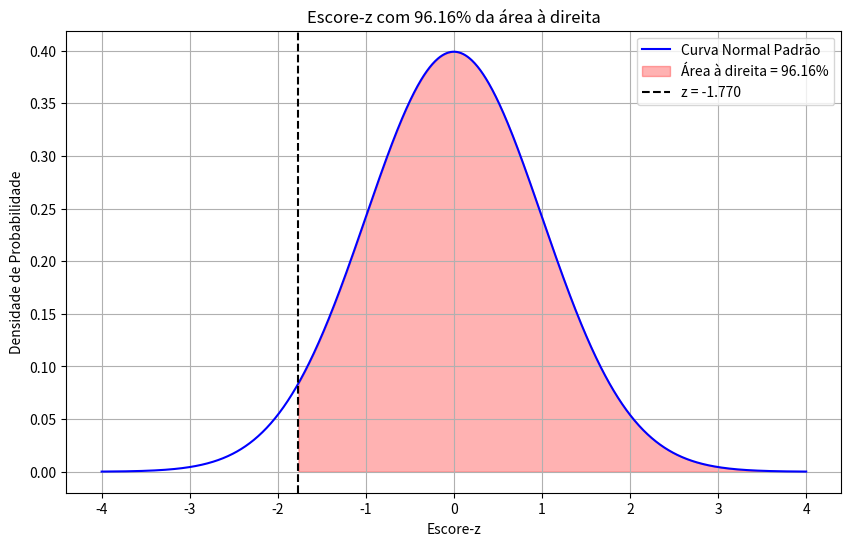
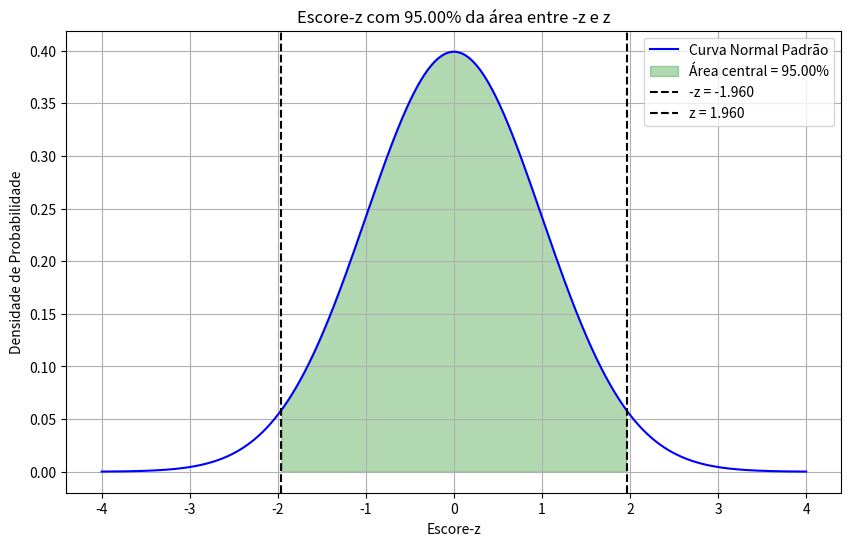

Write Python code to recreate these figures, in order.
from scipy.stats import norm
import matplotlib.pyplot as plt
import numpy as np

# 10.1: Escore-z com 96.16% da área à direita
area_direita = 0.9616
area_esquerda = 1 - area_direita

# Encontrar o escore-z correspondente
z_10_1 = norm.ppf(area_esquerda)  # Função percentil (inversa da CDF)

# Visualização
plt.figure(figsize=(10, 6))
x = np.linspace(-4, 4, 1000)
y = norm.pdf(x)

plt.plot(x, y, 'b-', label='Curva Normal Padrão')
plt.fill_between(x, y, where=(x >= z_10_1), color='red', alpha=0.3,
                label=f'Área à direita = {area_direita*100:.2f}%')

plt.axvline(z_10_1, color='k', linestyle='--', label=f'z = {z_10_1:.3f}')
plt.title(f'Escore-z com {area_direita*100:.2f}% da área à direita')
plt.xlabel('Escore-z')
plt.ylabel('Densidade de Probabilidade')
plt.legend()
plt.grid(True)
plt.show()

print("Resolução 10.1:")
print(f"Área à esquerda desejada: 1 - {area_direita} = {area_esquerda}")
print(f"Escore-z correspondente: {z_10_1:.3f}")

# 10.2: Escore-z com 95% da área entre -z e z
area_central = 0.95
area_caudas = 1 - area_central
area_esquerda = area_caudas / 2

# Encontrar o escore-z correspondente
z_10_2 = norm.ppf(1 - area_esquerda)  # z positivo

# Visualização
plt.figure(figsize=(10, 6))
x = np.linspace(-4, 4, 1000)
y = norm.pdf(x)

plt.plot(x, y, 'b-', label='Curva Normal Padrão')
plt.fill_between(x, y, where=(x >= -z_10_2) & (x <= z_10_2), color='green', alpha=0.3,
                label=f'Área central = {area_central*100:.2f}%')

plt.axvline(-z_10_2, color='k', linestyle='--', label=f'-z = {-z_10_2:.3f}')
plt.axvline(z_10_2, color='k', linestyle='--', label=f'z = {z_10_2:.3f}')
plt.title(f'Escore-z com {area_central*100:.2f}% da área entre -z e z')
plt.xlabel('Escore-z')
plt.ylabel('Densidade de Probabilidade')
plt.legend()
plt.grid(True)
plt.show()

print("\nResolução 10.2:")
print(f"Área nas caudas: 1 - {area_central} = {area_caudas}")
print(f"Área em cada cauda: {area_caudas} / 2 = {area_esquerda}")
print(f"Escore-z positivo correspondente: {z_10_2:.3f}")
print(f"Intervalo: [{-z_10_2:.3f}, {z_10_2:.3f}]")